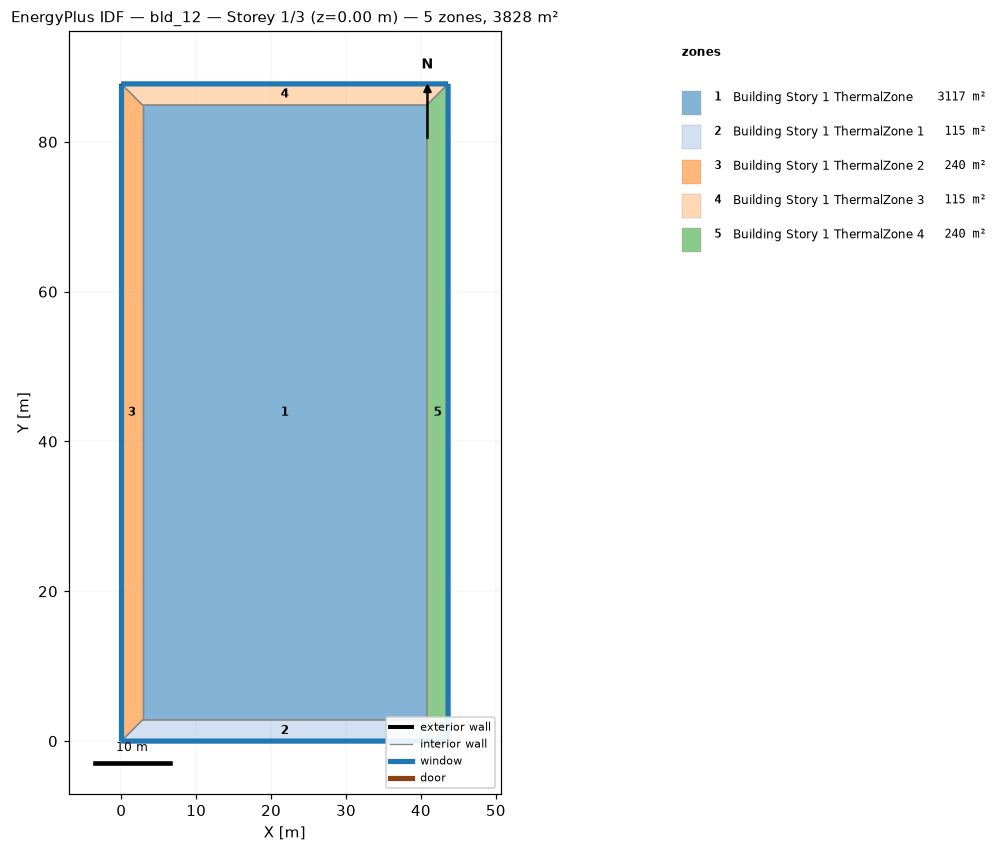
=== STOREY PLAN SPEC (per zone: floor XY polygon, exterior-wall plan segments, windows/doors) ===
zone 1: Building Story 1 ThermalZone  (3116.5 m²)
  floor: (40.80, 2.83) (2.83, 2.83) (2.83, 84.91) (40.80, 84.91)
  interior walls: 4
zone 2: Building Story 1 ThermalZone 1  (115.4 m²)
  floor: (43.63, 0.00) (0.00, 0.00) (2.83, 2.83) (40.80, 2.83)
  exterior wall: (0.00, 0.00) – (43.63, 0.00)  [43.6 m]
    window: (0.03, 0.00) – (43.60, 0.00)  [47.1 m²]
  interior walls: 3
zone 3: Building Story 1 ThermalZone 2  (240.2 m²)
  floor: (0.00, 0.00) (0.00, 87.74) (2.83, 84.91) (2.83, 2.83)
  exterior wall: (0.00, 87.74) – (0.00, 0.00)  [87.7 m]
    window: (0.00, 87.71) – (0.00, 0.03)  [94.8 m²]
  interior walls: 3
zone 4: Building Story 1 ThermalZone 3  (115.4 m²)
  floor: (0.00, 87.74) (43.63, 87.74) (40.80, 84.91) (2.83, 84.91)
  exterior wall: (43.63, 87.74) – (0.00, 87.74)  [43.6 m]
    window: (43.60, 87.74) – (0.03, 87.74)  [47.1 m²]
  interior walls: 3
zone 5: Building Story 1 ThermalZone 4  (240.2 m²)
  floor: (43.63, 87.74) (43.63, 0.00) (40.80, 2.83) (40.80, 84.91)
  exterior wall: (43.63, 0.00) – (43.63, 87.74)  [87.7 m]
    window: (43.63, 0.03) – (43.63, 87.71)  [94.8 m²]
  interior walls: 3

=== DERIVED (storey summary) ===
Building: bld_12
Storey: 1 of 3  (floor level z = 0.00 m)
Storey gross floor area: 3827.6 m²
Zones on this storey: 5
  - Building Story 1 ThermalZone: floor 3116.5 m²
  - Building Story 1 ThermalZone 1: floor 115.4 m²; exterior wall 43.6 m (157.1 m²); 1 window(s) 47.1 m²; WWR 30.0%
  - Building Story 1 ThermalZone 2: floor 240.2 m²; exterior wall 87.7 m (315.9 m²); 1 window(s) 94.8 m²; WWR 30.0%
  - Building Story 1 ThermalZone 3: floor 115.4 m²; exterior wall 43.6 m (157.1 m²); 1 window(s) 47.1 m²; WWR 30.0%
  - Building Story 1 ThermalZone 4: floor 240.2 m²; exterior wall 87.7 m (315.9 m²); 1 window(s) 94.8 m²; WWR 30.0%
Zone adjacency: (none detected)